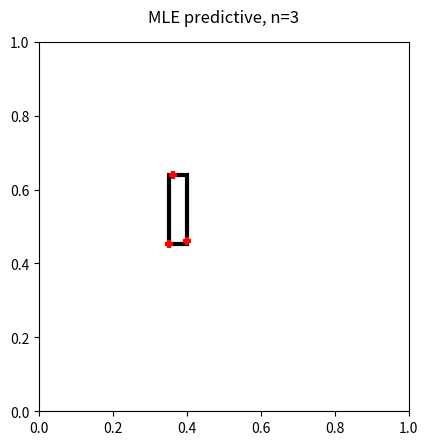

Here is the Python script that generated this plot: (Note: this script raises an exception after producing the figure.)
# Based on https://github.com/probml/pmtk3/blob/master/demos/healthyLevels.m
# [redacted]
# [redacted]

import numpy as np
import matplotlib.pyplot as plt

# from pyprobml_utils import save_fig

# Ensure stochastic reproducibility.
np.random.seed(11)


# Generate the synthetic data - positive examples only. Data is returned
# as a 2 column table. First column is colesterol levels, second is insulin.
def generate_data():
    # Healthy levels we are trying to discover
    # c_low = 0.35
    # c_high = 0.55
    # i_low = 0.45
    # i_high = 0.65

    # Cheat and use interesting-looking data.
    c = [0.351, 0.363, 0.40, 0.54, 0.45, 0.49, 0.48, 0.50, 0.45, 0.41, 0.53, 0.54]
    i = [0.452, 0.64, 0.46, 0.55, 0.55, 0.50, 0.49, 0.61, 0.58, 0.46, 0.53, 0.64]
    return np.column_stack([c, i])


# Calculates the range of the provided data points: x_min, x_max, y_min, y_max, x_scale, y_scale.
def calc_data_range(data):
    x_min = np.min(data[:, 0], 0)
    x_max = np.max(data[:, 0], 0)
    y_min = np.min(data[:, 1], 0)
    y_max = np.max(data[:, 1], 0)
    x_scale = x_max - x_min
    y_scale = y_max - y_min

    return x_min, x_max, y_min, y_max, x_scale, y_scale


# Returns a matrix. The rows are the hypotheses,
# the first column is the x-scale value, the second column is
# the y-scale value.
def get_hypotheses():
    stepsize = 0.01
    x = np.arange(stepsize, 1, stepsize)
    xs, ys = np.meshgrid(x, x)
    xs = xs.reshape(-1)
    ys = ys.reshape(-1)
    return np.column_stack([xs, ys])


# Returns an unnormalised prior on the hypotheses that is
# proportional to the inverse product of the hypothesis x- and y-scale
def get_uninformative_prior(hypotheses):
    s1 = hypotheses[:, 0]
    s2 = hypotheses[:, 1]
    return 1 / (s1 * s2)


def calc_likelihood(hypotheses, data):
    n = data.shape[0]
    s1 = hypotheses[:, 0]
    s2 = hypotheses[:, 1]
    c_min, c_max, i_min, i_max, c_scale, i_scale = calc_data_range(data)

    # Truth values indicating whether each hypothesis supports the data (hypothesis scale must
    # cover the data range)
    indications = np.logical_and(s1 > c_scale, s2 > i_scale)

    # Likelihood is proportional to 1/scale in each direction for each data point,
    # or to zero if the hypothesis doesn't support the data.
    return indications / np.power(s1 * s2, n)


def calc_posterior(likelihood, prior):
    unnormalised = likelihood * prior
    return unnormalised / np.sum(unnormalised)


# Plot maximum likelihood based predictions for the top 3 and 12 data points.
def plot_ml(data):
    top_n = [3, 12]
    for i in range(len(top_n)):
        n = top_n[i]
        figure = plt.figure()
        plot_data = data[:n]
        # Plot the data and the smallest rectangle enclosing it.
        c_min, c_max, i_min, i_max, c_scale, i_scale = calc_data_range(plot_data)
        plt.gca().add_patch(
            plt.Rectangle((c_min, i_min),
                          c_scale, i_scale, fill=False,
                          edgecolor='black', linewidth=3)
        )
        plt.scatter(plot_data[:, 0], plot_data[:, 1], marker='+', color='red', zorder=10, linewidth=3)
        plt.title('MLE predictive, n={}'.format(n), fontsize=12, y=1.03)
        plt.axis('square')
        plt.ylim(0, 1)
        plt.xlim(0, 1)

        filename = f'../figures/healthyLevelsMLPred{n}.pdf'
        plt.savefig(filename)
        plt.show(block=False)


def plot_posterior_samples(data, hypotheses, prior):
    top_n = [3, 12]
    for i in range(len(top_n)):
        plot_data = data[:top_n[i]]
        plot_lik = calc_likelihood(hypotheses, plot_data)
        plot_post = calc_posterior(plot_lik, prior)

        figure = plt.figure()
        prior_type = 'uninfPrior'
        title = f'samples from $p(h|D_{{1:{top_n[i]}}})$, {prior_type}'
        plot_sampled_hypotheses(hypotheses, plot_post, plot_data, title)
        filename = f'../figures/healthyLevelsSamples{top_n[i]}{prior_type}.pdf'
        plt.title(title, fontsize=12, y=1.03)
        plt.savefig(filename)
        plt.show(block=False)


# Returns greyscale colours that reflect the supplied relative probabilities,
# ranging from black for the most probable, to light grey for the least probable.
def colours(probabilities):
    max_prob = np.max(probabilities)
    intensities = 1 - (0.25 + 0.75 * probabilities / max_prob)
    intensities = intensities.reshape(intensities.shape + (1,))

    # Repeat the same intensity for all RGB channels.
    return np.repeat(intensities, 3, intensities.ndim - 1)


def plot_sampled_hypotheses(hypotheses, posterior, data, title):
    # Take 10 samples from the posterior.
    N = 10
    samples_index = np.random.choice(len(posterior), N, p=posterior)

    # Reorder the samples from least to most probable, to help later with
    # drawing order so that darker, higher probability samples are drawn on top of
    # lighter, lower probability samples.
    samples_prob = posterior[samples_index]
    samples_index = samples_index[np.argsort(samples_prob)]
    del samples_prob

    samples_s1 = hypotheses[samples_index, 0]
    samples_s2 = hypotheses[samples_index, 1]
    plt.scatter(data[:, 0], data[:, 1], marker='+', color='red', zorder=10, linewidth=3)

    c_min, c_max, i_min, i_max, c_scale, i_scale = calc_data_range(data)
    samples_left = c_min - (samples_s1 - c_scale) / 2
    samples_lower = i_min - (samples_s2 - i_scale) / 2
    samples_colour = colours(posterior[samples_index])

    for i in range(N):
        plt.gca().add_patch(
            plt.Rectangle((samples_left[i], samples_lower[i]),
                          samples_s1[i], samples_s2[i], fill=False,
                          edgecolor=samples_colour[i], linewidth=3)
        )
    plt.xlim(0.2, 0.7)
    plt.ylim(0.3, 0.8)


def plot_bayes(data):
    top_n = [3, 12]
    for i in range(len(top_n)):
        plot_data = data[:top_n[i]]
        plot_contour(plot_data, i == len(top_n) - 1)


def plot_contour(data, is_last_plot):
    # Prepare plot x-y points in various shapes.
    n = data.shape[0]
    stepsize = 0.01
    x = np.arange(0.00, 1.0, stepsize) + 0.01
    y = x
    xx, yy = np.meshgrid(x, y)
    points = np.column_stack([xx.reshape(-1, 1), yy.reshape(-1, 1)])

    # Predictive distribution: Tenenbaum thesis eqn 3.16.
    d1, d2, r1, r2 = neighbour(data, points)
    denom = (1 + (d1 / r1)) * (1 + (d2 / r2))
    p = np.power(1 / denom, n - 1)
    p = p / np.sum(p)

    # Prepare for plotting
    pp = p.reshape(xx.shape)

    # Plot the predictive contours and data
    figure = plt.figure()
    plt.gray()
    plt.contour(xx, yy, pp)
    plt.scatter(data[:, 0], data[:, 1], marker='+', color='red', zorder=10, linewidth=3)

    plt.title(f'Bayes predictive, n={n}, uninfPrior', fontsize=12, y=1.03)
    plt.axis('square')
    plt.ylim(0, 1)
    plt.xlim(0, 1)

    filename = f'../figures/healthyLevelsBayesPred{n}UninfPrior.pdf'
    plt.savefig(filename)
    plt.show(block=is_last_plot)


def neighbour(data, points):
    # Calculate d1, d2 of the points from the data. d_(j)[i] is 0 whenever points[i,j-1] is
    # within the span of the data in the jth dimension, otherwise it's the distance to the
    # nearest neighbour along that dimension.
    data1_min, data1_max, data2_min, data2_max, data1_scale, data2_scale = calc_data_range(data)
    d1 = (points[:, 0] < data1_min) * abs(points[:, 0] - data1_min) + (points[:, 0] > data1_max) * abs(
        data1_max - points[:, 0])
    d2 = (points[:, 1] < data2_min) * abs(points[:, 1] - data2_min) + (points[:, 1] > data2_max) * abs(
        data2_max - points[:, 1])
    return d1, d2, data1_scale, data2_scale


def main():
    data = generate_data()
    hypotheses = get_hypotheses()
    prior = get_uninformative_prior(hypotheses)

    plot_ml(data)
    plot_posterior_samples(data, hypotheses, prior)
    plot_bayes(data)


main()
